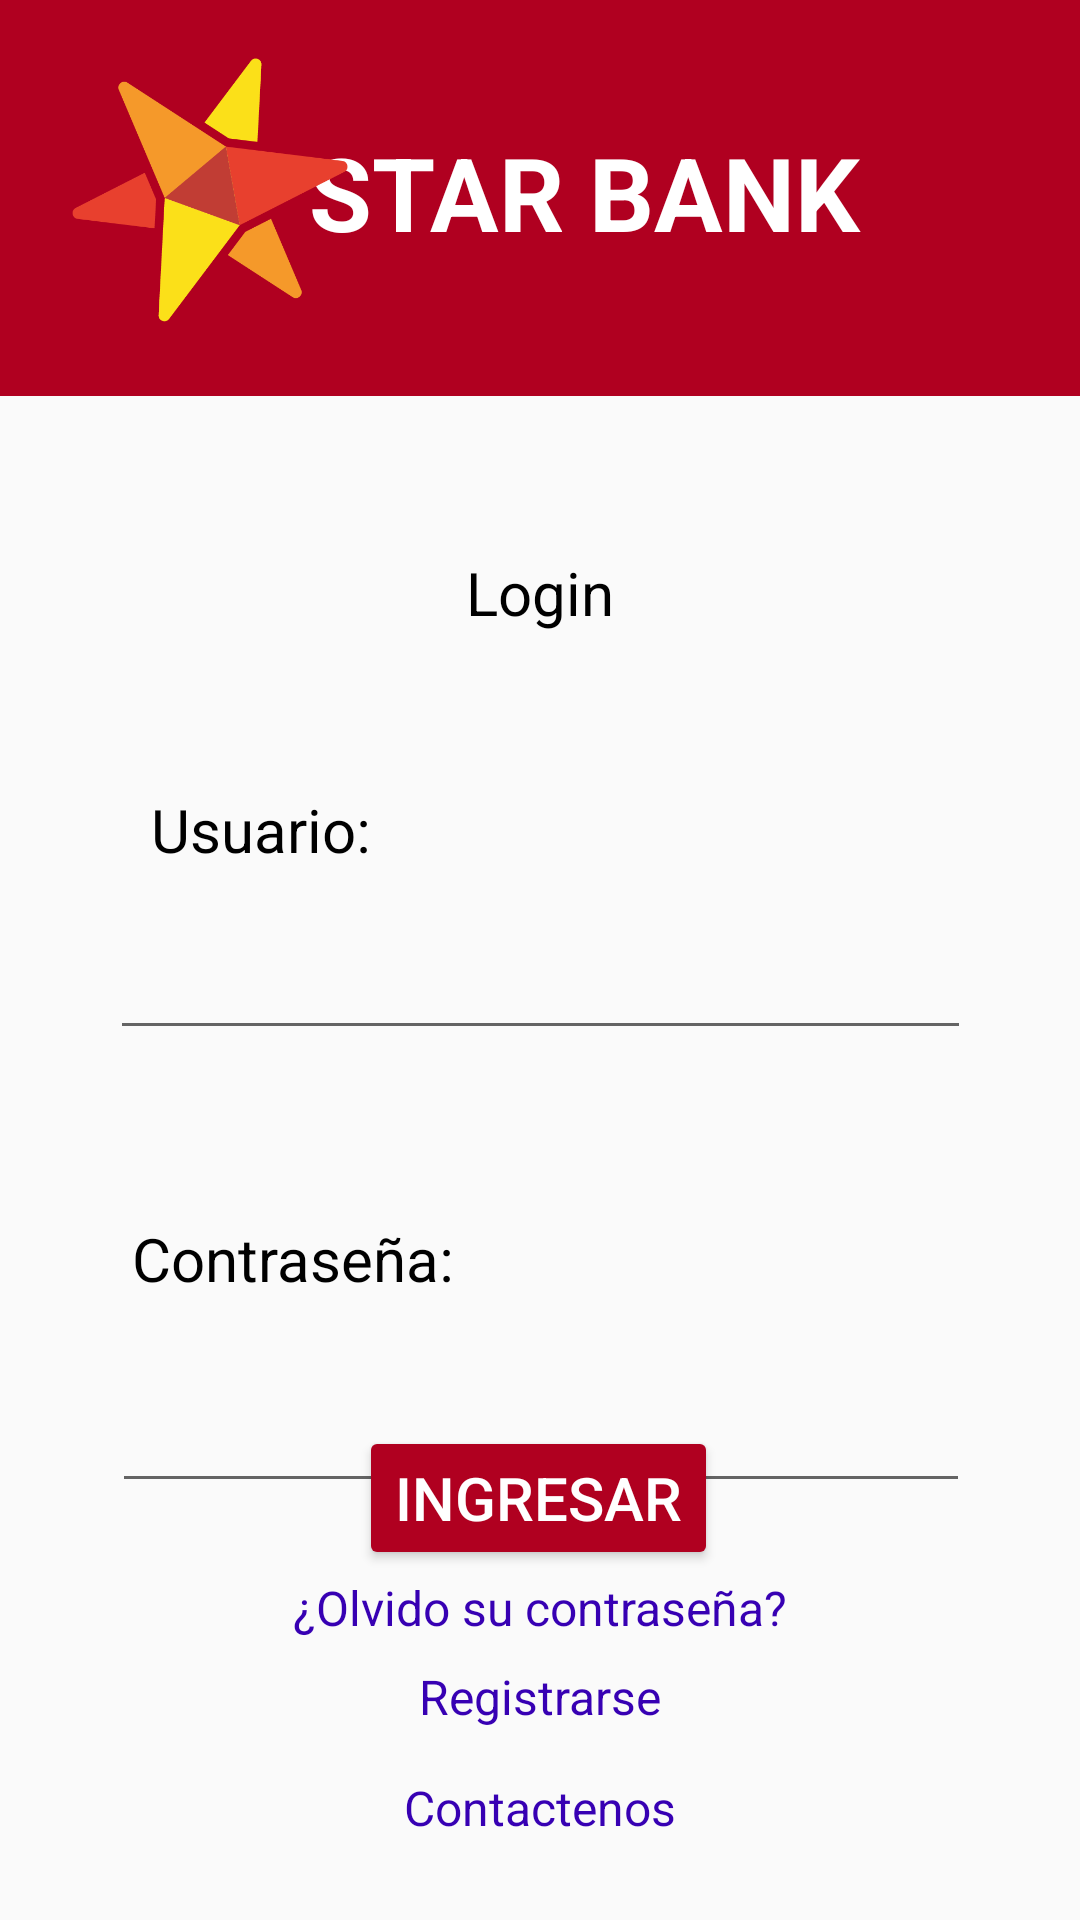

This screen was rendered from an Android layout file. Write that file and the resources it references.
<!-- AndroidManifest.xml: application theme Theme.AppCompat.Light.NoActionBar -->
<!-- res/layout/activity_main.xml -->
<?xml version="1.0" encoding="utf-8"?>
<androidx.constraintlayout.widget.ConstraintLayout xmlns:android="http://schemas.android.com/apk/res/android"
    xmlns:app="http://schemas.android.com/apk/res-auto"
    xmlns:tools="http://schemas.android.com/tools"
    android:layout_width="match_parent"
    android:layout_height="match_parent"
    tools:context=".MainActivity">

    <TextView
        android:id="@+id/textView7"
        android:layout_width="wrap_content"
        android:layout_height="wrap_content"
        android:layout_marginTop="52dp"
        android:text="Login"
        android:textColor="@color/black"
        android:textSize="20sp"
        app:layout_constraintEnd_toEndOf="parent"
        app:layout_constraintStart_toStartOf="parent"
        app:layout_constraintTop_toBottomOf="@+id/textView6" />

    <TextView
        android:id="@+id/txtContactenos"
        android:layout_width="wrap_content"
        android:layout_height="wrap_content"
        android:text="Contactenos"
        android:textColor="@color/design_default_color_primary_variant"
        android:textSize="16sp"
        app:layout_constraintBottom_toBottomOf="parent"
        app:layout_constraintEnd_toEndOf="parent"
        app:layout_constraintStart_toStartOf="parent"
        app:layout_constraintTop_toTopOf="@+id/textView6"
        app:layout_constraintVertical_bias="0.957" />

    <TextView
        android:id="@+id/btnRecordarPass"
        android:layout_width="wrap_content"
        android:layout_height="wrap_content"
        android:layout_marginTop="24dp"
        android:text="¿Olvido su contraseña?"
        android:textColor="@color/design_default_color_primary_variant"
        android:textSize="16sp"
        app:layout_constraintEnd_toEndOf="parent"
        app:layout_constraintStart_toStartOf="parent"
        app:layout_constraintTop_toBottomOf="@+id/txtPass" />

    <TextView
        android:id="@+id/btnRegistrar"
        android:layout_width="wrap_content"
        android:layout_height="wrap_content"
        android:text="Registrarse"
        android:textColor="@color/design_default_color_primary_variant"
        android:textSize="16sp"
        app:layout_constraintBottom_toBottomOf="parent"
        app:layout_constraintEnd_toEndOf="parent"
        app:layout_constraintStart_toStartOf="parent"
        app:layout_constraintTop_toTopOf="parent"
        app:layout_constraintVertical_bias="0.897" />

    <EditText
        android:id="@+id/txtUser"
        android:layout_width="287dp"
        android:layout_height="48dp"
        android:layout_marginTop="12dp"
        android:ems="10"
        android:inputType="textPersonName"
        android:textColor="@color/black"
        app:errorEnabled="true"
        app:errorIconDrawable="@null"
        app:layout_constraintEnd_toEndOf="parent"
        app:layout_constraintStart_toStartOf="parent"
        app:layout_constraintTop_toBottomOf="@+id/textView2" />

    <TextView
        android:id="@+id/textView2"
        android:layout_width="wrap_content"
        android:layout_height="wrap_content"
        android:layout_marginTop="52dp"
        android:text="Usuario:"
        android:textColor="@color/black"
        android:textSize="20sp"
        app:layout_constraintEnd_toEndOf="parent"
        app:layout_constraintHorizontal_bias="0.175"
        app:layout_constraintStart_toStartOf="parent"
        app:layout_constraintTop_toBottomOf="@+id/textView7" />

    <TextView
        android:id="@+id/textView3"
        android:layout_width="wrap_content"
        android:layout_height="wrap_content"
        android:layout_marginTop="56dp"
        android:text="Contraseña:"
        android:textColor="@color/black"
        android:textSize="20sp"
        app:layout_constraintEnd_toEndOf="parent"
        app:layout_constraintHorizontal_bias="0.174"
        app:layout_constraintStart_toStartOf="parent"
        app:layout_constraintTop_toBottomOf="@+id/txtUser" />

    <EditText
        android:id="@+id/txtPass"
        android:layout_width="286dp"
        android:layout_height="48dp"
        android:layout_marginTop="20dp"
        android:ems="10"
        android:inputType="textPassword"
        android:textColor="@color/black"
        app:errorEnabled="true"
        app:errorIconDrawable="@null"
        app:layout_constraintEnd_toEndOf="parent"
        app:layout_constraintHorizontal_bias="0.504"
        app:layout_constraintStart_toStartOf="parent"
        app:layout_constraintTop_toBottomOf="@+id/textView3" />
























    <TextView
        android:id="@+id/textView6"
        android:layout_width="431dp"
        android:layout_height="132dp"
        android:background="@color/design_default_color_error"
        app:layout_constraintEnd_toEndOf="parent"
        tools:layout_editor_absoluteY="-4dp" />

    <TextView
        android:id="@+id/textView"
        android:layout_width="316dp"
        android:layout_height="48dp"
        android:text="STAR BANK"
        android:textAlignment="center"
        android:textColor="@color/white"
        android:textSize="34sp"
        android:textStyle="bold"
        app:layout_constraintBottom_toBottomOf="@+id/textView6"
        app:layout_constraintEnd_toEndOf="parent"
        app:layout_constraintHorizontal_bias="0.831"
        app:layout_constraintStart_toStartOf="parent"
        app:layout_constraintTop_toTopOf="parent"
        app:layout_constraintVertical_bias="0.493" />

    <ImageView
        android:id="@+id/imageView3"
        android:layout_width="92dp"
        android:layout_height="92dp"
        app:layout_constraintBottom_toBottomOf="@+id/textView6"
        app:layout_constraintEnd_toEndOf="@+id/textView6"
        app:layout_constraintHorizontal_bias="0.09"
        app:layout_constraintStart_toStartOf="parent"
        app:layout_constraintTop_toTopOf="parent"
        app:layout_constraintVertical_bias="0.432"
        app:srcCompat="@drawable/starbank_favicon" />

    <Button
        android:id="@+id/btnIngresar"
        android:layout_width="wrap_content"
        android:layout_height="wrap_content"
        android:backgroundTint="@color/boton"
        android:text="Ingresar"
        android:textColor="@color/white"
        android:textSize="20sp"
        app:layout_constraintBottom_toBottomOf="parent"
        app:layout_constraintEnd_toEndOf="parent"
        app:layout_constraintHorizontal_bias="0.498"
        app:layout_constraintStart_toStartOf="parent"
        app:layout_constraintTop_toTopOf="parent"
        app:layout_constraintVertical_bias="0.803" />

</androidx.constraintlayout.widget.ConstraintLayout>
<!-- resources referenced by this layout -->
<resources>
  <color name="black">#FF000000</color>
  <color name="boton">#B00020</color>
  <color name="white">#FFFFFFFF</color>
  <!-- drawable starbank_favicon: png bitmap (drawable, 5753 bytes) -->
</resources>
